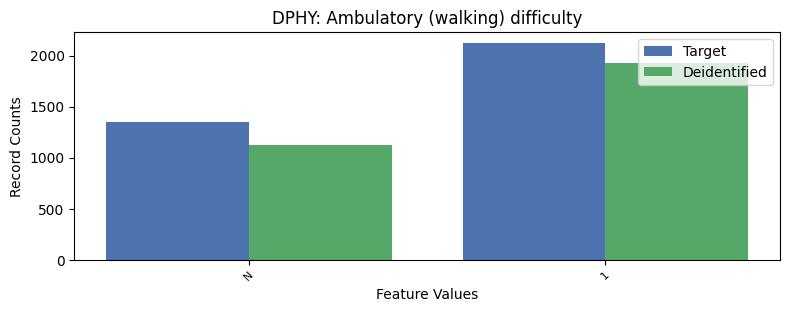

Data behind this chart, as committed beside it:
, DPHY, count_target, count_deidentified
0, 2, 23776, 24199
1, 1, 2124, 1930
2, -1, 1353, 1124
